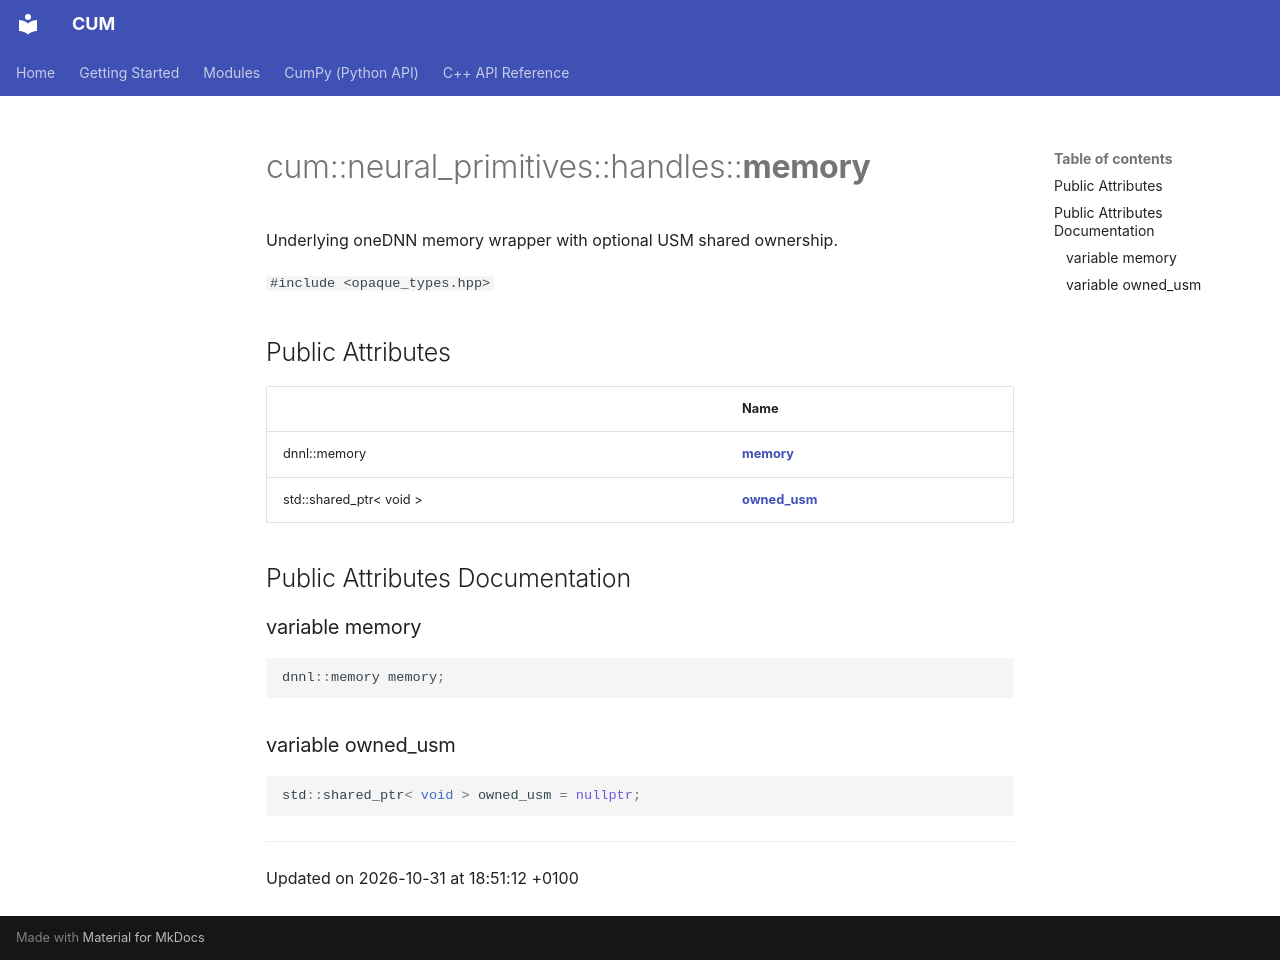

repository: Mosche-Brain/CUM · page: api/Classes/structcum_1_1neural__primitives_1_1handles_1_1____memory____/index.html · generator: mkdocs

---
title: cum::neural_primitives::handles::__memory__
summary: Underlying oneDNN memory wrapper with optional USM shared ownership. 

---

# cum::neural_primitives::handles::__memory__



Underlying oneDNN memory wrapper with optional USM shared ownership. 


`#include <opaque_types.hpp>`

## Public Attributes

|                | Name           |
| -------------- | -------------- |
| dnnl::memory | **[memory](/CUM/api/Classes/structcum_1_1neural__primitives_1_1handles_1_1____memory____/#variable-memory)**  |
| std::shared_ptr< void > | **[owned_usm](/CUM/api/Classes/structcum_1_1neural__primitives_1_1handles_1_1____memory____/#variable-owned-usm)**  |

## Public Attributes Documentation

### variable memory

```cpp
dnnl::memory memory;
```


### variable owned_usm

```cpp
std::shared_ptr< void > owned_usm = nullptr;
```


-------------------------------

Updated on 2026-10-31 at 18:51:12 +0100
